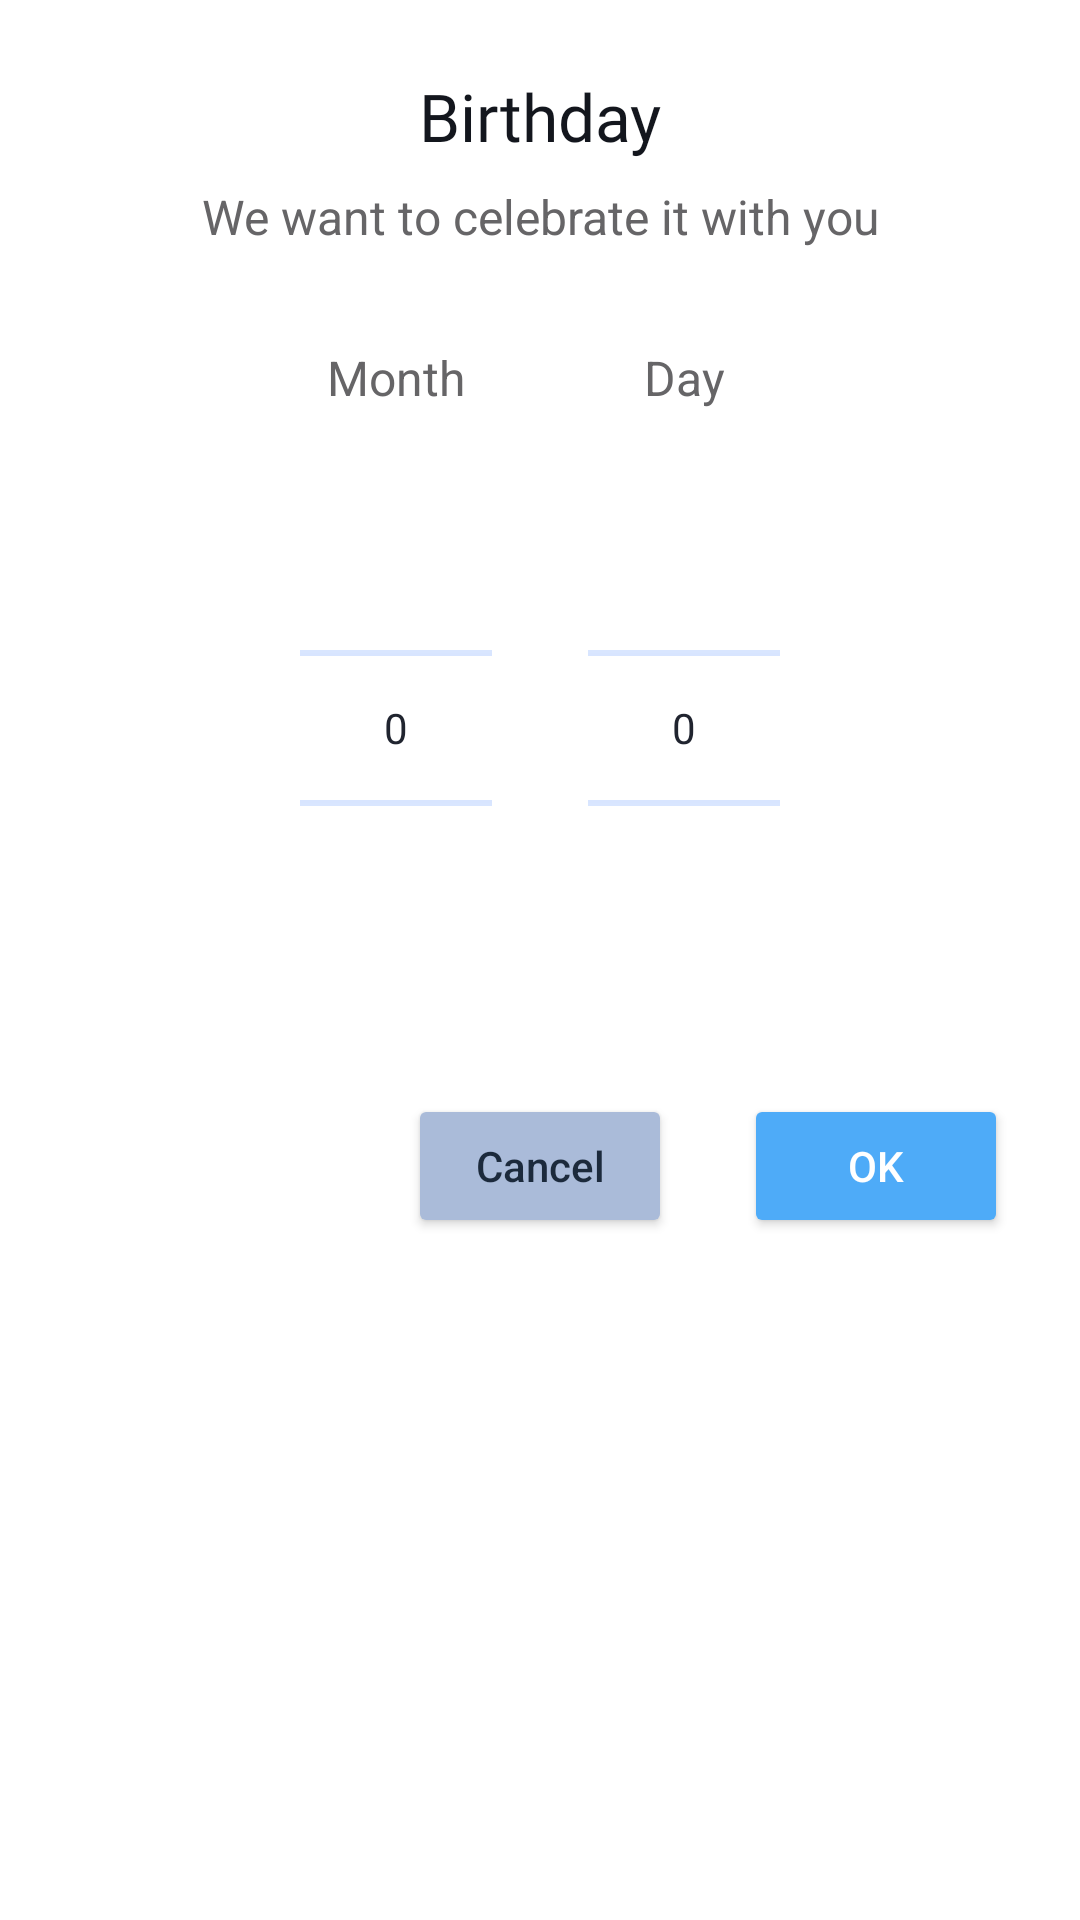

Here is an Android app screen rendered from its layout file. Give the layout XML and the strings, colors and styles it references.
<!-- AndroidManifest.xml: application theme appTheme -->
<!-- res/layout/dialog_birthday.xml -->
<?xml version="1.0" encoding="utf-8"?>
<androidx.constraintlayout.widget.ConstraintLayout xmlns:android="http://schemas.android.com/apk/res/android"
    xmlns:app="http://schemas.android.com/apk/res-auto"
    xmlns:tools="http://schemas.android.com/tools"
    android:layout_width="match_parent"
    android:layout_height="wrap_content"
    android:background="?attr/db_background_color"
    android:paddingBottom="20dp">

    <TextView
        android:id="@+id/birthday_textView"
        android:layout_width="wrap_content"
        android:layout_height="wrap_content"
        android:layout_marginTop="24dp"
        android:fontFamily="@font/open_sans_bold"
        android:text="@string/birthday_textView"
        android:textColor="?attr/db_main_title_color"
        android:textSize="22sp"
        app:layout_constraintEnd_toEndOf="parent"
        app:layout_constraintStart_toStartOf="parent"
        app:layout_constraintTop_toTopOf="parent" />

    <TextView
        android:id="@+id/birthday_textView2"
        android:layout_width="wrap_content"
        android:layout_height="wrap_content"
        android:layout_marginTop="8dp"
        android:text="@string/birthday_textView2"
        android:textColor="?attr/db_desc_color"
        android:textSize="16sp"
        app:layout_constraintEnd_toEndOf="parent"
        app:layout_constraintStart_toStartOf="parent"
        app:layout_constraintTop_toBottomOf="@+id/birthday_textView" />

    <LinearLayout
        android:id="@+id/number_picker_linear_layout"
        android:layout_width="wrap_content"
        android:layout_height="wrap_content"
        android:layout_marginTop="32dp"
        android:orientation="horizontal"
        app:layout_constraintEnd_toEndOf="parent"
        app:layout_constraintStart_toStartOf="parent"
        app:layout_constraintTop_toBottomOf="@+id/birthday_textView2">

        <androidx.constraintlayout.widget.ConstraintLayout
            android:layout_width="wrap_content"
            android:layout_height="wrap_content">

            <TextView
                android:id="@+id/birthMonth_label"
                android:layout_width="wrap_content"
                android:layout_height="wrap_content"
                android:text="@string/birthMonth_label"
                android:textColor="?attr/db_details_color"
                android:textSize="16sp"
                app:layout_constraintEnd_toEndOf="@+id/np_birth_month"
                app:layout_constraintStart_toStartOf="@+id/np_birth_month"
                app:layout_constraintTop_toTopOf="parent" />

            <TextView
                android:id="@+id/birthDay_label"
                android:layout_width="wrap_content"
                android:layout_height="wrap_content"
                android:text="@string/birthDay_label"
                android:textColor="?attr/db_details_color"
                android:textSize="16sp"
                app:layout_constraintEnd_toEndOf="@+id/np_birth_day"
                app:layout_constraintStart_toStartOf="@+id/np_birth_day"
                app:layout_constraintTop_toTopOf="parent" />

            <NumberPicker
                android:id="@+id/np_birth_month"
                android:layout_width="wrap_content"
                android:layout_height="wrap_content"
                android:layout_marginTop="16dp"
                android:theme="@style/numberPickerTheme"
                app:layout_constraintStart_toStartOf="parent"
                app:layout_constraintTop_toBottomOf="@+id/birthMonth_label" />

            <NumberPicker
                android:id="@+id/np_birth_day"
                android:layout_width="wrap_content"
                android:layout_height="wrap_content"
                android:layout_marginStart="32dp"
                android:layout_marginTop="16dp"
                android:theme="@style/numberPickerTheme"
                app:layout_constraintStart_toEndOf="@+id/np_birth_month"
                app:layout_constraintTop_toBottomOf="@+id/birthDay_label" />

        </androidx.constraintlayout.widget.ConstraintLayout>

    </LinearLayout>


    <Button
        android:id="@+id/settings_birthday_btnCancel"
        android:layout_width="wrap_content"
        android:layout_height="wrap_content"
        android:layout_marginEnd="24dp"
        android:backgroundTint="?attr/al_button_cancel_background_color"
        android:text="@string/settings_birthday_btnCancel"
        android:textAllCaps="false"
        android:textColor="?attr/al_button_cancel_text_color"
        app:layout_constraintBottom_toBottomOf="@+id/settings_birthday_btnOK"
        app:layout_constraintEnd_toStartOf="@+id/settings_birthday_btnOK"
        app:layout_constraintTop_toTopOf="@+id/settings_birthday_btnOK" />

    <Button
        android:id="@+id/settings_birthday_btnOK"
        android:layout_width="wrap_content"
        android:layout_height="wrap_content"
        android:layout_marginTop="32dp"
        android:layout_marginEnd="24dp"
        android:backgroundTint="?attr/al_button_ok_background_color"
        android:text="@string/settings_birthday_btnOK"
        android:textAllCaps="false"
        android:textColor="?attr/al_button_ok_text_color"
        app:layout_constraintEnd_toEndOf="parent"
        app:layout_constraintTop_toBottomOf="@+id/number_picker_linear_layout" />

</androidx.constraintlayout.widget.ConstraintLayout>
<!-- resources referenced by this layout -->
<resources>
  <string name="birthDay_label">Day</string>
  <string name="birthMonth_label">Month</string>
  <string name="birthday_textView">Birthday</string>
  <string name="birthday_textView2">We want to celebrate it with you</string>
  <string name="settings_birthday_btnCancel">Cancel</string>
  <string name="settings_birthday_btnOK">OK</string>
  <style name="numberPickerTheme" parent="appTheme">
  
          <item name="android:editTextColor">?attr/fac_number_picker_text_color</item>
          <item name="colorControlNormal">?attr/fac_number_picker_color</item>
  
      </style>
</resources>
